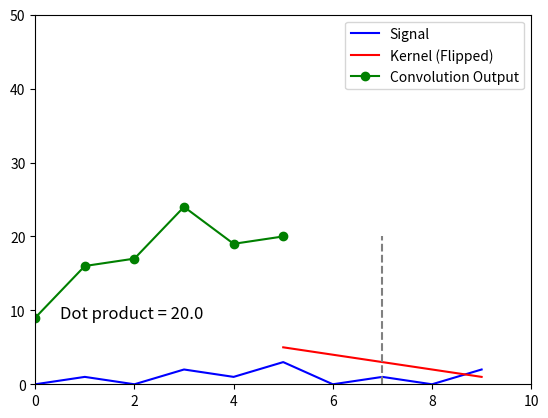

Generate this figure with matplotlib:
import numpy as np
import matplotlib.pyplot as plt
import time

# Signal and kernel
signal = np.array([0, 1, 0, 2, 1, 3, 0, 1, 0, 2])
kernel = np.array([1, 2, 3, 4, 5])
kernel_len = len(kernel)
output_len = len(signal) - kernel_len + 1
output = np.zeros(output_len)

# Setup plot
plt.ion()
fig, ax = plt.subplots()
ax.set_ylim(0, 50)
ax.set_xlim(0, len(signal))

# Plot elements
signal_line, = ax.plot(signal, label='Signal', color='blue')
kernel_line, = ax.plot([], [], label='Kernel (Flipped)', color='red')
output_line, = ax.plot([], [], label='Convolution Output', color='green', marker='o')
dot_text = ax.text(0.5, 9, '', fontsize=12)
connect_line = None

# Flip the kernel for convolution
flipped_kernel = kernel[::-1]

for i in range(output_len):
    # Get segment and compute dot product
    segment = signal[i:i + kernel_len]
    result = np.dot(segment, flipped_kernel)
    output[i] = result

    # Update kernel position
    x_vals = np.arange(i, i + kernel_len)
    kernel_line.set_data(x_vals, flipped_kernel)

    # Update convolution output line
    output_line.set_data(np.arange(i + 1), output[:i + 1])

    # Add connecting dashed line for visualizing contribution
    if connect_line:
        connect_line.remove()
    connect_line = ax.plot([i + kernel_len // 2, i + kernel_len // 2],
                           [0, result],
                           linestyle='--', color='gray')[0]

    dot_text.set_text(f'Dot product = {result:.1f}')
    fig.canvas.draw()
    fig.canvas.flush_events()
    time.sleep(0.5)

plt.ioff()
plt.legend()
plt.show()
